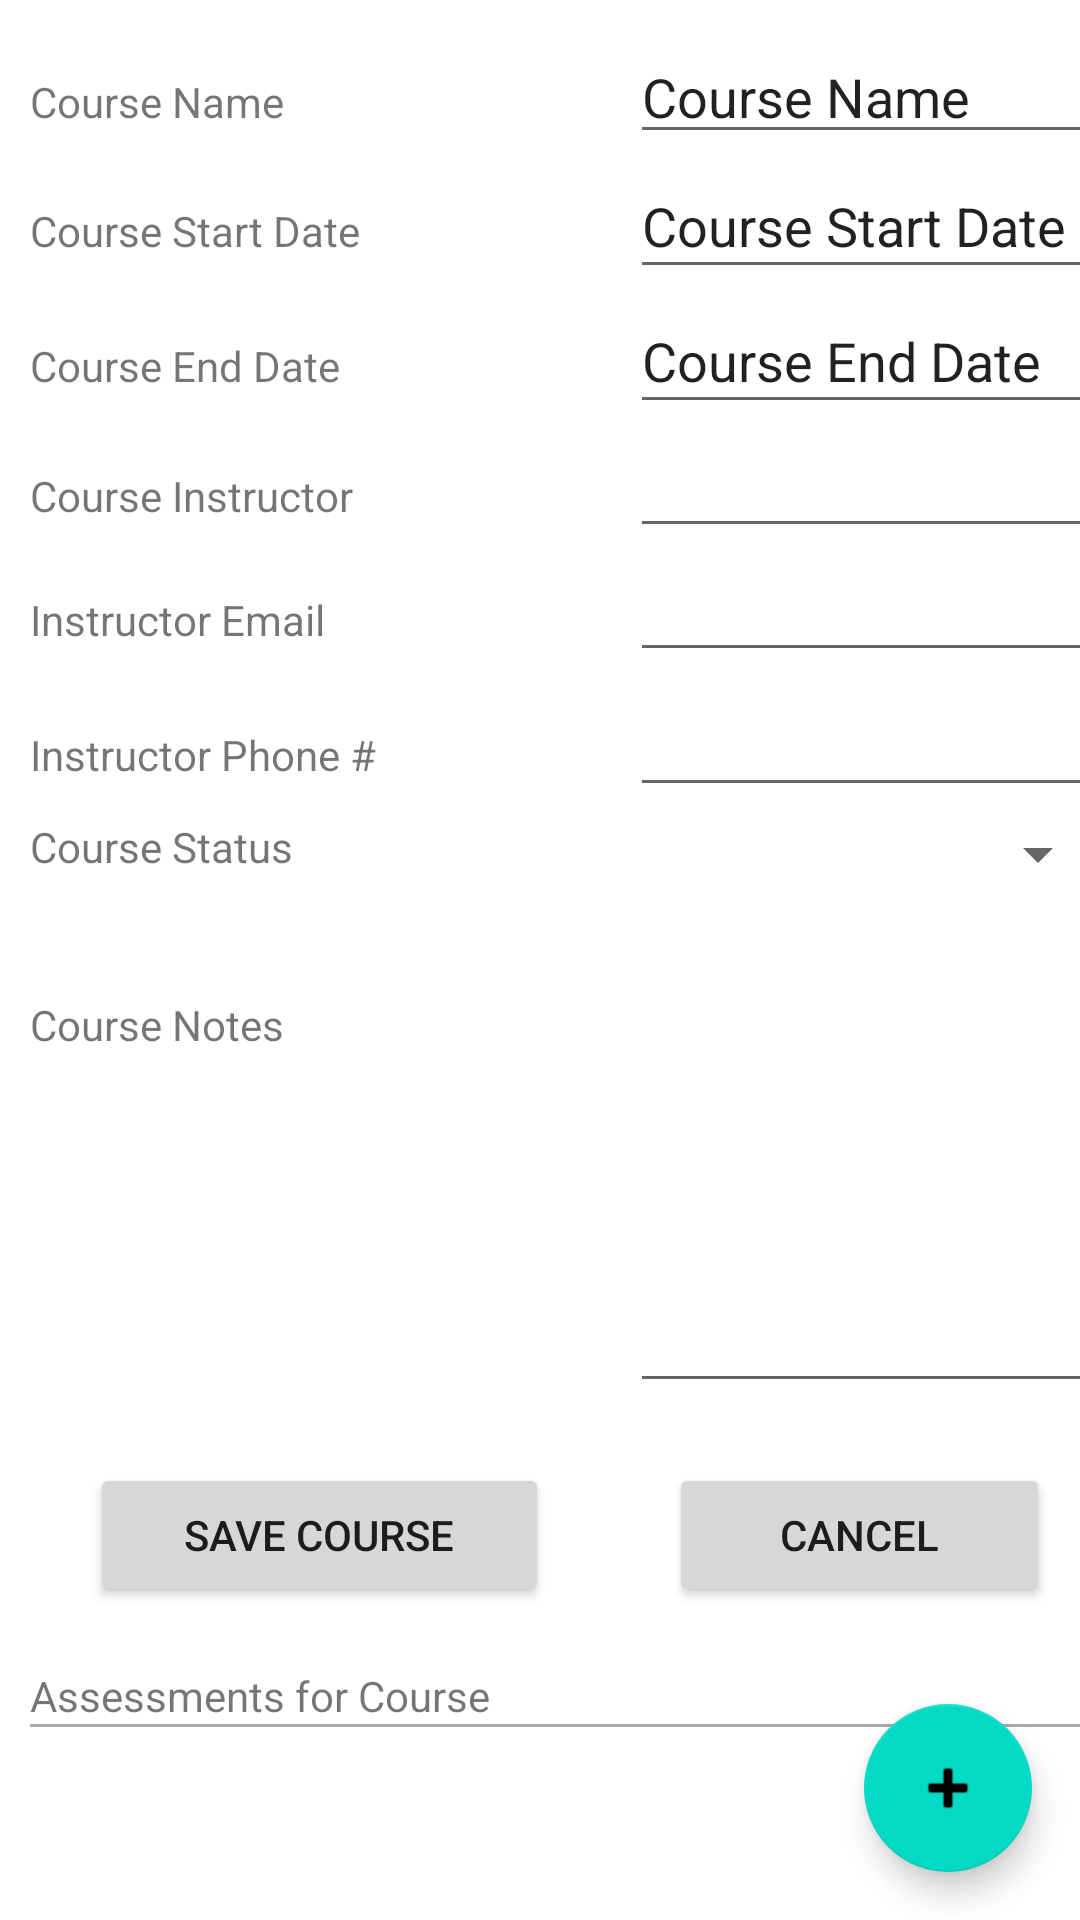

Produce the Android XML layout that renders to this screen, including the resource entries it uses.
<!-- AndroidManifest.xml: application theme Theme.IanmsutherlandScheduler -->
<!-- res/layout/activity_course_details.xml -->
<?xml version="1.0" encoding="utf-8"?>

<androidx.constraintlayout.widget.ConstraintLayout xmlns:android="http://schemas.android.com/apk/res/android"
    xmlns:app="http://schemas.android.com/apk/res-auto"
    xmlns:tools="http://schemas.android.com/tools"
    android:layout_width="match_parent"
    android:layout_height="match_parent"
    tools:context=".UI.Course.CourseDetailsActivity">

    <ScrollView
        android:layout_width="wrap_content"
        android:layout_height="wrap_content"
        app:layout_constraintTop_toTopOf="parent"
        app:layout_constraintLeft_toLeftOf="parent"
        tools:layout_editor_absoluteX="1dp"
        android:layout_margin="10dp">

        <LinearLayout
            android:layout_width="match_parent"
            android:layout_height="45dp"
            android:orientation="vertical">

            <LinearLayout
                android:layout_width="match_parent"
                android:layout_height="wrap_content"
                android:orientation="horizontal">

                <TextView
                    android:layout_width="200dp"
                    android:layout_height="wrap_content"
                    android:text="@string/course_name" />

                <EditText
                    android:id="@+id/editCourseName"
                    android:layout_width="200dp"
                    android:layout_height="wrap_content"
                    android:text="@string/course_name" />
            </LinearLayout>

            <LinearLayout
                android:layout_width="match_parent"
                android:layout_height="45dp"
                android:orientation="horizontal">

                <TextView
                    android:layout_width="200dp"
                    android:layout_height="wrap_content"
                    android:text="@string/course_start_date" />

                <EditText
                    android:id="@+id/editCourseStartDate"
                    android:layout_width="200dp"
                    android:layout_height="wrap_content"
                    android:tooltipText="double press to set date"
                    android:hint="double press to set date"
                    android:text="@string/course_start_date" />

            </LinearLayout>

            <LinearLayout
                android:layout_width="match_parent"
                android:layout_height="45dp"
                android:orientation="horizontal">

                <TextView
                    android:layout_width="200dp"
                    android:layout_height="wrap_content"
                    android:text="@string/course_end_date" />

                <EditText
                    android:id="@+id/editCourseEndDate"
                    android:layout_width="200dp"
                    android:layout_height="wrap_content"
                    android:tooltipText="double press to set date"
                    android:hint="double press to set date"
                    android:text="@string/course_end_date" />

            </LinearLayout>

            <LinearLayout
                android:layout_width="match_parent"
                android:layout_height="wrap_content"
                android:orientation="horizontal">

                <TextView
                    android:layout_width="200dp"
                    android:layout_height="wrap_content"
                    android:text="@string/course_instructor" />

                <EditText
                    android:id="@+id/editCourseInstructorName"
                    android:layout_width="200dp"
                    android:layout_height="wrap_content" />
            </LinearLayout>

            <LinearLayout
                android:layout_width="match_parent"
                android:layout_height="45dp"
                android:orientation="horizontal">

                <TextView
                    android:layout_width="200dp"
                    android:layout_height="wrap_content"
                    android:text="@string/instructor_email" />

                <EditText
                    android:id="@+id/editCourseInstructorEmail"
                    android:layout_width="200dp"
                    android:layout_height="wrap_content" />

            </LinearLayout>

            <LinearLayout
                android:layout_width="match_parent"
                android:layout_height="45dp"
                android:orientation="horizontal">

                <TextView
                    android:layout_width="200dp"
                    android:layout_height="wrap_content"
                    android:text="@string/instructor_phone" />

                <EditText
                    android:id="@+id/editCourseInstructorPhone"
                    android:layout_width="200dp"
                    android:layout_height="wrap_content" />

            </LinearLayout>

            <LinearLayout
                android:layout_width="match_parent"
                android:layout_height="45dp"
                android:orientation="horizontal">

                <TextView
                    android:layout_width="200dp"
                    android:layout_height="wrap_content"
                    android:text="@string/course_status" />

                <Spinner
                    android:id="@+id/editCourseStatus"
                    android:layout_width="match_parent"
                    android:layout_height="wrap_content" />
            </LinearLayout>

            <LinearLayout
                android:layout_width="match_parent"
                android:layout_height="wrap_content"
                android:orientation="horizontal">

                <TextView
                    android:layout_width="200dp"
                    android:layout_height="wrap_content"
                    android:text="@string/course_note" />

                <EditText
                    android:id="@+id/editCourseNote"
                    android:layout_width="wrap_content"
                    android:layout_height="150dp"
                    android:layout_weight="1"
                    android:ems="8"
                    android:gravity="start|top"
                    android:inputType="textMultiLine" />
            </LinearLayout>

            <LinearLayout
                android:layout_width="match_parent"
                android:layout_height="wrap_content"
                android:orientation="horizontal"
                android:layout_marginTop="20dp">

                <Button
                    android:layout_width="wrap_content"
                    android:layout_height="wrap_content"
                    android:layout_marginHorizontal="20dp"
                    android:layout_weight="1"
                    android:onClick="updateCourseButton"
                    android:text="@string/course_save" />

                <Button
                    android:layout_width="wrap_content"
                    android:layout_height="wrap_content"
                    android:onClick="cancelCourse"
                    android:layout_marginHorizontal="20dp"
                    android:layout_weight="1"
                    android:text="@string/cancel" />

            </LinearLayout>
        <LinearLayout
            android:layout_width="match_parent"
            android:layout_height="wrap_content"
            android:orientation="vertical"
            android:layout_marginTop="20dp">



            <TextView
                android:layout_width="wrap_content"
                android:layout_height="wrap_content"
                android:text="@string/assessment_list" />

            <View
            android:layout_width="wrap_content"
            android:layout_height="1dp"
            android:background="@android:color/darker_gray" />
        </LinearLayout>

            <androidx.recyclerview.widget.RecyclerView
                android:id="@+id/assessment_recycler_view"
                android:layout_width="match_parent"
                android:layout_height="match_parent"
                tools:listitem="@layout/list_item_course"
                android:background="@android:color/darker_gray" />
        </LinearLayout>
    </ScrollView>

    <com.google.android.material.floatingactionbutton.FloatingActionButton
        android:id="@+id/floatingActionButton"
        android:layout_width="56dp"
        android:layout_height="wrap_content"
        android:layout_marginEnd="16dp"
        android:layout_marginBottom="16dp"
        android:clickable="true"
        app:layout_constraintBottom_toBottomOf="parent"
        app:layout_constraintEnd_toEndOf="parent"
        app:srcCompat="@android:drawable/ic_input_add"
        android:contentDescription="@string/add_assessment" />


</androidx.constraintlayout.widget.ConstraintLayout>
<!-- res/layout/list_item_course.xml (included above) -->
<?xml version="1.0" encoding="utf-8"?>

<LinearLayout xmlns:android="http://schemas.android.com/apk/res/android"
    xmlns:tools="http://schemas.android.com/tools"
    android:orientation="vertical"
    android:layout_width="match_parent"
    android:background="?colorOnPrimary"
    android:layout_height="wrap_content">

    <TextView
        android:id="@+id/courseNameView"
        android:layout_width="match_parent"
        android:background="?colorOnPrimary"
        android:layout_height="wrap_content"
        android:layout_margin="10dp"
        android:text="courseTextView"
        android:textSize="20sp"></TextView>

</LinearLayout>
<!-- resources referenced by this layout -->
<resources>
  <string name="add_assessment">Add Assessment</string>
  <string name="assessment_list">Assessments for Course</string>
  <string name="cancel">Cancel</string>
  <string name="course_end_date">Course End Date</string>
  <string name="course_instructor">Course Instructor</string>
  <string name="course_name">Course Name</string>
  <string name="course_note">Course Notes</string>
  <string name="course_save">Save Course</string>
  <string name="course_start_date">Course Start Date</string>
  <string name="course_status">Course Status</string>
  <string name="instructor_email">Instructor Email</string>
  <string name="instructor_phone">Instructor Phone #</string>
  <style name="Theme.IanmsutherlandScheduler" parent="Theme.MaterialComponents.DayNight.DarkActionBar">
          
          <item name="colorPrimary">@color/purple_500</item>
          <item name="colorPrimaryVariant">@color/purple_700</item>
          <item name="colorOnPrimary">@color/white</item>
          
          <item name="colorSecondary">@color/teal_200</item>
          <item name="colorSecondaryVariant">@color/teal_700</item>
          <item name="colorOnSecondary">@color/black</item>
          
          <item name="android:statusBarColor" tools:targetApi="l">?attr/colorPrimaryVariant</item>
          
          <item name="android:colorBackground">@color/white</item>
      </style>
  <!-- not gathered from this repository: default colours our renderer supplied (Android Studio template values) -->
  <color name="purple_500">#FF6200EE</color>
  <color name="purple_700">#FF3700B3</color>
  <color name="teal_200">#FF03DAC5</color>
  <color name="teal_700">#FF018786</color>
  <color name="black">#FF000000</color>
  <color name="white">#FFFFFFFF</color>
</resources>
